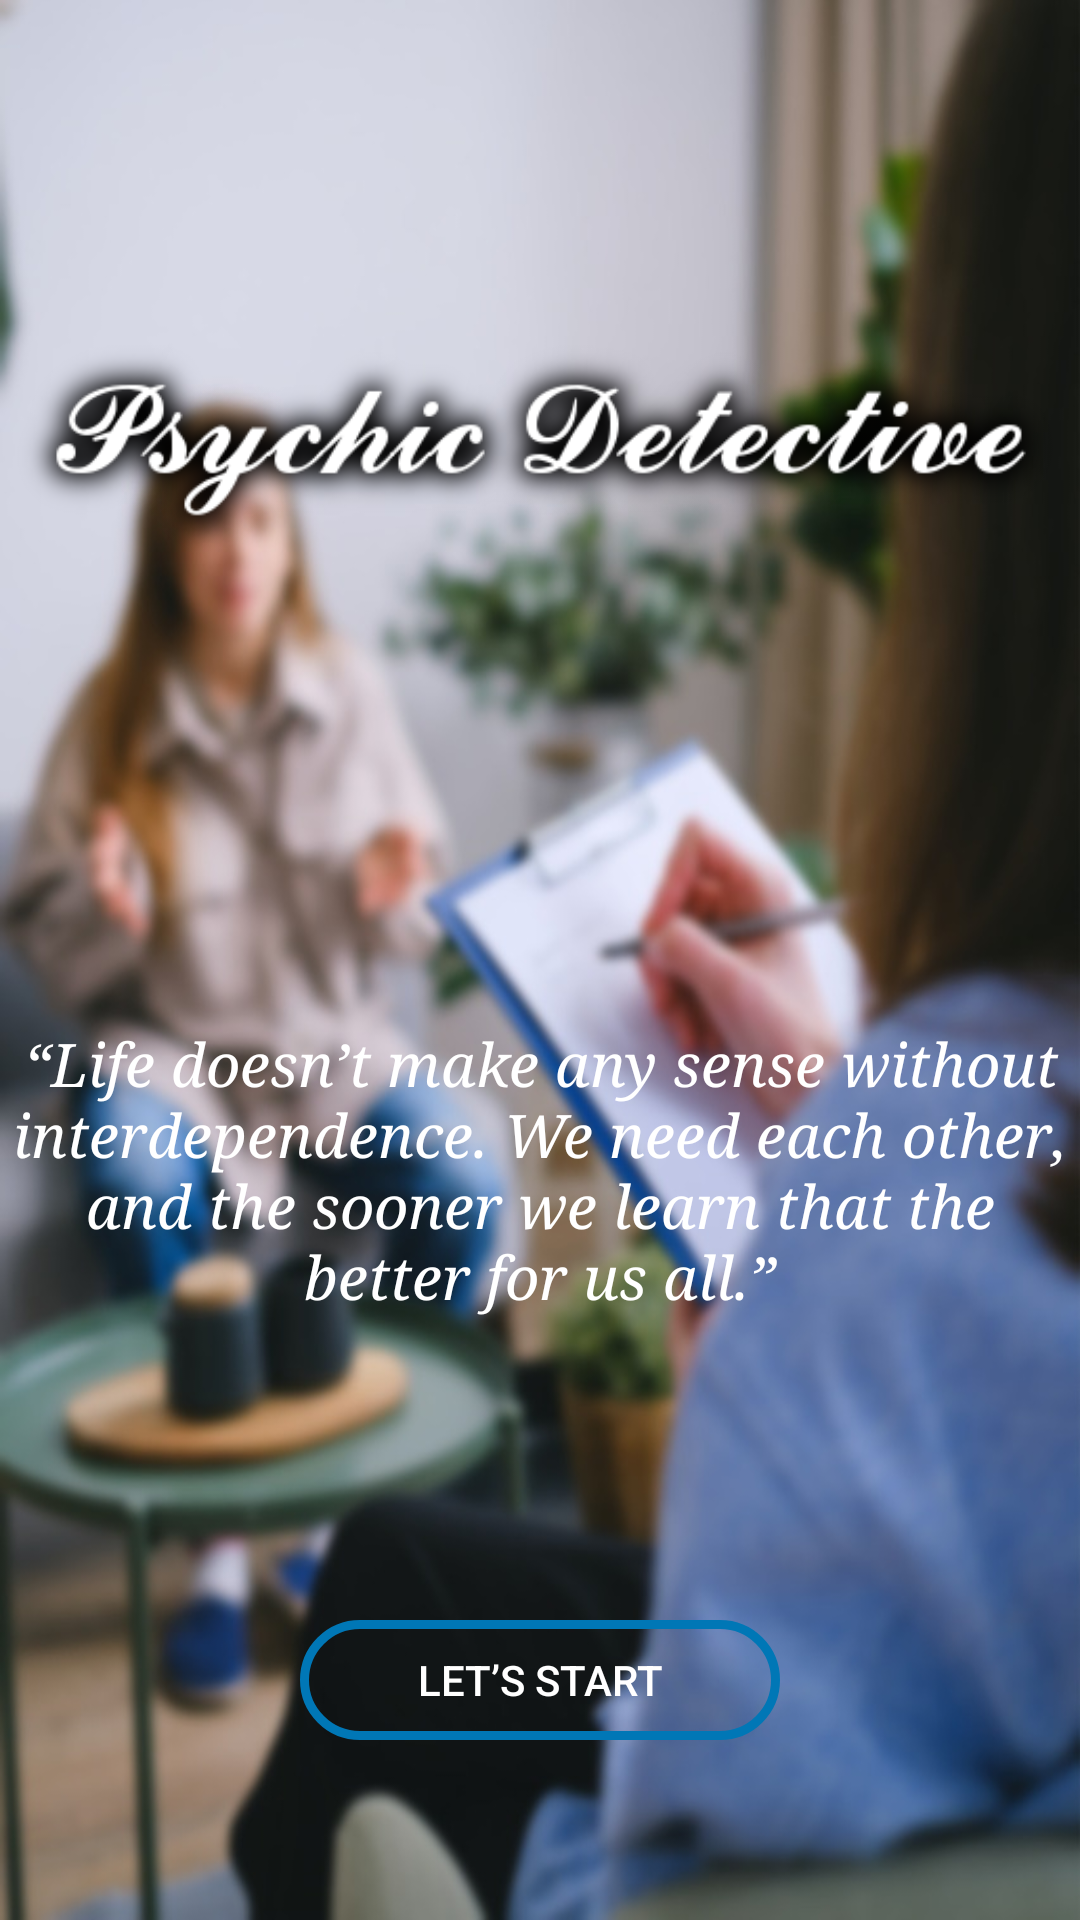

Layout XML and referenced resources for this Android screen:
<!-- AndroidManifest.xml: application theme Theme.gp -->
<!-- res/layout/quote_start.xml -->
<?xml version="1.0" encoding="utf-8"?>
<RelativeLayout xmlns:android="http://schemas.android.com/apk/res/android"
    xmlns:app="http://schemas.android.com/apk/res-auto"
    xmlns:tools="http://schemas.android.com/tools"
    android:layout_width="match_parent"
    android:layout_height="match_parent"
    android:background="@drawable/blur302"
    tools:context=".question_activity">


    <LinearLayout
        android:layout_width="1000dp"
        android:layout_height="1000dp"
        android:orientation="vertical">

        <ImageView
            android:id="@+id/imageView"
            android:layout_width="wrap_content"
            android:layout_height="300dp"
            app:srcCompat="@drawable/name_pro" />

        <TextView
            android:id="@+id/textView3"
            android:layout_width="match_parent"
            android:layout_height="300dp"
            android:layout_weight="1"
            android:fontFamily="serif"
            android:gravity="center"
            android:text="“Life doesn’t make any sense without interdependence. We need each other, and the sooner we learn that the better for us all.”"
            android:textColor="@color/white"
            android:textSize="20dp"
            android:textStyle="italic" />

        <Button
            android:id="@+id/buttonl"
            android:layout_width="160dp"
            android:layout_height="40dp"
            android:layout_gravity="center"
            android:layout_margin="60dp"
            android:background="@drawable/std_blue_btn"
            android:padding="1dp"
            android:text="Let’s start"
            android:textColor="@color/white"
            android:textColorHighlight="@color/black" />
    </LinearLayout>

</RelativeLayout>
<!-- resources referenced by this layout -->
<resources>
  <color name="black">#FF000000</color>
  <color name="white">#FFFFFFFF</color>
  <!-- drawable blur302: jpeg bitmap (drawable-v24, 94341 bytes) -->
  <!-- drawable name_pro: png bitmap (drawable-v24, 32505 bytes) -->
  <!-- drawable std_blue_btn (drawable) -->
  <?xml version="1.0" encoding="utf-8"?>
  <selector xmlns:android="http://schemas.android.com/apk/res/android">
      <item>
          <shape android:shape="rectangle" >
              <corners android:radius="40dp"/>
  
              <solid android:color="@color/cardview_shadow_end_color" android:width="1dp"/>
              <stroke android:color="@color/main_blue" android:width="3dp"/>
          </shape>
      </item>
  </selector>
  <style name="Theme.gp" parent="Theme.MaterialComponents.DayNight.NoActionBar">
          
          <item name="colorPrimary">@color/white</item>
          <item name="colorPrimaryVariant">@color/white</item>
          <item name="colorOnPrimary">@color/white</item>
          
          <item name="colorSecondary">@color/teal_200</item>
          <item name="colorSecondaryVariant">@color/teal_700</item>
          <item name="colorOnSecondary">@color/black</item>
          
          <item name="android:statusBarColor" tools:targetApi="l">?attr/colorPrimaryVariant</item>
          
      </style>
  <color name="main_blue">#0077b6</color>
  <color name="teal_200">#FF03DAC5</color>
  <color name="teal_700">#FF018786</color>
</resources>
